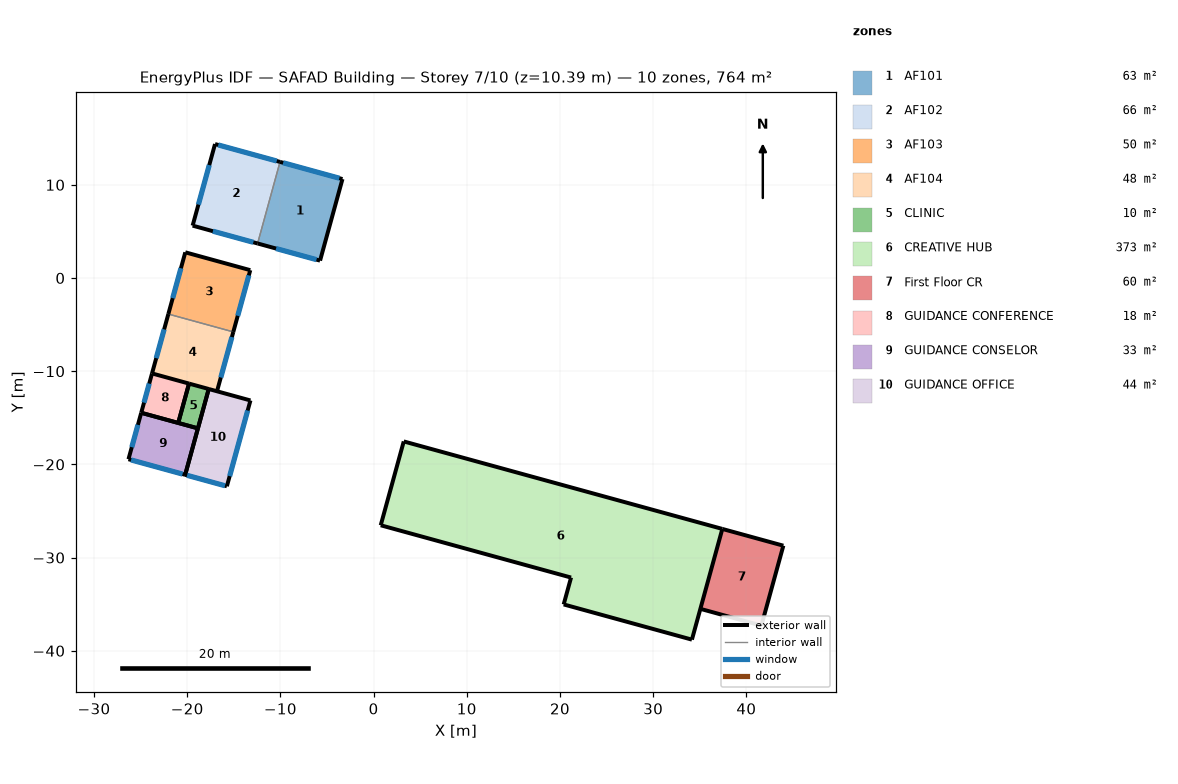
=== STOREY PLAN SPEC (per zone: floor XY polygon, exterior-wall plan segments, windows/doors) ===
zone 1: AF101  (63.1 m²)
  floor: (-3.34, 10.62) (-5.74, 1.86) (-12.45, 3.71) (-10.04, 12.46)
  exterior wall: (-3.34, 10.62) – (-10.04, 12.46)  [7.0 m]
    window: (-3.68, 10.71) – (-9.70, 12.36)  [14.6 m²]
  exterior wall: (-12.45, 3.71) – (-5.74, 1.86)  [7.0 m]
    window: (-10.46, 3.16) – (-6.12, 1.97)  [3.2 m²]
  exterior wall: (-5.74, 1.86) – (-3.34, 10.62)  [9.1 m]
  interior walls: 1
zone 2: AF102  (65.6 m²)
  floor: (-10.04, 12.46) (-12.45, 3.71) (-19.42, 5.62) (-17.01, 14.37)
  exterior wall: (-17.01, 14.37) – (-19.42, 5.62)  [9.1 m]
    window: (-17.63, 12.12) – (-18.80, 7.88)  [10.3 m²]
  exterior wall: (-10.04, 12.46) – (-17.01, 14.37)  [7.2 m]
    window: (-10.39, 12.55) – (-16.67, 14.28)  [15.2 m²]
  exterior wall: (-19.42, 5.62) – (-12.45, 3.71)  [7.2 m]
    window: (-17.24, 5.02) – (-12.90, 3.83)  [3.2 m²]
  interior walls: 1
zone 3: AF103  (49.7 m²)
  floor: (-13.23, 0.84) (-15.05, -5.78) (-22.02, -3.87) (-20.20, 2.76)
  exterior wall: (-15.05, -5.78) – (-13.23, 0.84)  [6.9 m]
    window: (-14.58, -4.06) – (-13.39, 0.28)  [3.2 m²]
  exterior wall: (-20.20, 2.76) – (-22.02, -3.87)  [6.9 m]
    window: (-20.67, 1.05) – (-21.55, -2.16)  [7.8 m²]
  exterior wall: (-13.23, 0.84) – (-20.20, 2.76)  [7.2 m]
  interior walls: 1
zone 4: AF104  (47.8 m²)
  floor: (-15.05, -5.78) (-16.80, -12.15) (-23.77, -10.24) (-22.02, -3.87)
  exterior wall: (-16.80, -12.15) – (-15.05, -5.78)  [6.6 m]
    window: (-16.40, -10.68) – (-15.20, -6.34)  [3.2 m²]
  exterior wall: (-22.02, -3.87) – (-23.77, -10.24)  [6.6 m]
    window: (-22.47, -5.51) – (-23.32, -8.60)  [7.5 m²]
  interior walls: 2
zone 5: CLINIC  (9.6 m²)
  floor: (-17.69, -11.91) (-18.85, -16.13) (-20.96, -15.55) (-19.80, -11.33)
  exterior wall: (-20.96, -15.55) – (-18.85, -16.13)  [2.2 m]
  exterior wall: (-19.80, -11.33) – (-20.96, -15.55)  [4.4 m]
  exterior wall: (-18.85, -16.13) – (-17.69, -11.91)  [4.4 m]
  exterior wall: (-17.69, -11.91) – (-19.80, -11.33)  [2.2 m]
zone 6: CREATIVE HUB  (373.4 m²)
  floor: (37.42, -26.92) (34.16, -38.80) (20.40, -35.03) (21.19, -32.14) (0.77, -26.53) (3.24, -17.54)
  exterior wall: (34.16, -38.80) – (37.42, -26.92)  [12.3 m]
  exterior wall: (20.40, -35.03) – (34.16, -38.80)  [14.3 m]
  exterior wall: (37.42, -26.92) – (3.24, -17.54)  [35.5 m]
  exterior wall: (0.77, -26.53) – (21.19, -32.14)  [21.2 m]
  exterior wall: (21.19, -32.14) – (20.40, -35.03)  [3.0 m]
  exterior wall: (3.24, -17.54) – (0.77, -26.53)  [9.3 m]
zone 7: First Floor CR  (60.4 m²)
  floor: (43.97, -28.72) (41.61, -37.30) (35.07, -35.50) (37.42, -26.92)
  exterior wall: (41.61, -37.30) – (43.97, -28.72)  [8.9 m]
  exterior wall: (35.07, -35.50) – (41.61, -37.30)  [6.8 m]
  exterior wall: (43.97, -28.72) – (37.42, -26.92)  [6.8 m]
  interior walls: 1
zone 8: GUIDANCE CONFERENCE  (18.0 m²)
  floor: (-19.80, -11.33) (-20.96, -15.55) (-24.93, -14.46) (-23.77, -10.24)
  exterior wall: (-19.80, -11.33) – (-23.77, -10.24)  [4.1 m]
  exterior wall: (-23.77, -10.24) – (-24.93, -14.46)  [4.4 m]
    window: (-24.07, -11.33) – (-24.63, -13.37)  [5.0 m²]
  exterior wall: (-24.93, -14.46) – (-20.96, -15.55)  [4.1 m]
  exterior wall: (-20.96, -15.55) – (-19.80, -11.33)  [4.4 m]
zone 9: GUIDANCE CONSELOR  (32.6 m²)
  floor: (-18.85, -16.13) (-20.22, -21.12) (-26.30, -19.45) (-24.93, -14.46)
  exterior wall: (-18.85, -16.13) – (-24.93, -14.46)  [6.3 m]
  exterior wall: (-26.30, -19.45) – (-20.22, -21.12)  [6.3 m]
    window: (-26.02, -19.52) – (-20.50, -21.04)  [13.3 m²]
  exterior wall: (-24.93, -14.46) – (-26.30, -19.45)  [5.2 m]
    window: (-25.29, -15.76) – (-25.95, -18.15)  [5.8 m²]
  exterior wall: (-20.22, -21.12) – (-18.85, -16.13)  [5.2 m]
zone 10: GUIDANCE OFFICE  (44.3 m²)
  floor: (-13.21, -13.14) (-15.74, -22.35) (-20.22, -21.12) (-17.69, -11.91)
  exterior wall: (-15.74, -22.35) – (-13.21, -13.14)  [9.5 m]
    window: (-15.44, -21.26) – (-13.51, -14.22)  [14.6 m²]
  exterior wall: (-13.21, -13.14) – (-17.69, -11.91)  [4.6 m]
  exterior wall: (-17.69, -11.91) – (-20.22, -21.12)  [9.5 m]
  exterior wall: (-20.22, -21.12) – (-15.74, -22.35)  [4.6 m]
    window: (-20.01, -21.17) – (-15.95, -22.29)  [9.8 m²]

=== DERIVED (storey summary) ===
Building: SAFAD Building
Storey: 7 of 10  (floor level z = 10.39 m)
Storey gross floor area: 764.5 m²
Zones on this storey: 10
  - AF101: floor 63.1 m²; exterior wall 23.0 m (74.4 m²); 2 window(s) 17.8 m²; WWR 23.9%
  - AF102: floor 65.6 m²; exterior wall 23.5 m (76.3 m²); 3 window(s) 28.7 m²; WWR 37.6%
  - AF103: floor 49.7 m²; exterior wall 21.0 m (67.9 m²); 2 window(s) 10.9 m²; WWR 16.1%
  - AF104: floor 47.8 m²; exterior wall 13.2 m (42.8 m²); 2 window(s) 10.7 m²; WWR 24.9%
  - CLINIC: floor 9.6 m²; exterior wall 13.1 m (42.6 m²); WWR 0.0%
  - CREATIVE HUB: floor 373.4 m²; exterior wall 95.5 m (309.5 m²); WWR 0.0%
  - First Floor CR: floor 60.4 m²; exterior wall 22.5 m (72.8 m²); WWR 0.0%
  - GUIDANCE CONFERENCE: floor 18.0 m²; exterior wall 17.0 m (55.1 m²); 1 window(s) 5.0 m²; WWR 9.0%
  - GUIDANCE CONSELOR: floor 32.6 m²; exterior wall 23.0 m (74.4 m²); 2 window(s) 19.1 m²; WWR 25.7%
  - GUIDANCE OFFICE: floor 44.3 m²; exterior wall 28.4 m (91.9 m²); 2 window(s) 24.4 m²; WWR 26.5%
Zone adjacency: (none detected)